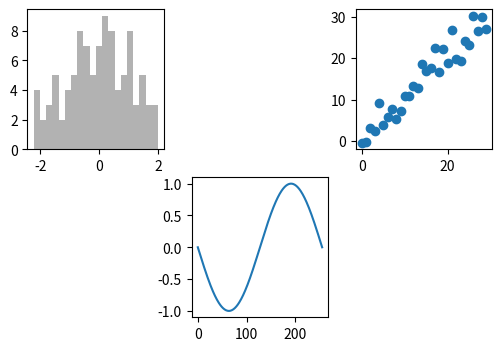

Write Python code to recreate this figure.
# sub plots

import matplotlib.pyplot as plt
import numpy as np

fig = plt.figure(figsize=(6, 4))
fig.add_subplot(231).hist(np.random.randn(100),bins= 20,color='k',alpha=.3)
fig.add_subplot(233).scatter(np.arange(30),
                    np.arange(30)+3*np.random.randn(30))
fig.add_subplot(235).plot(np.sin(np.linspace(-np.pi,np.pi,256)))
plt.show()